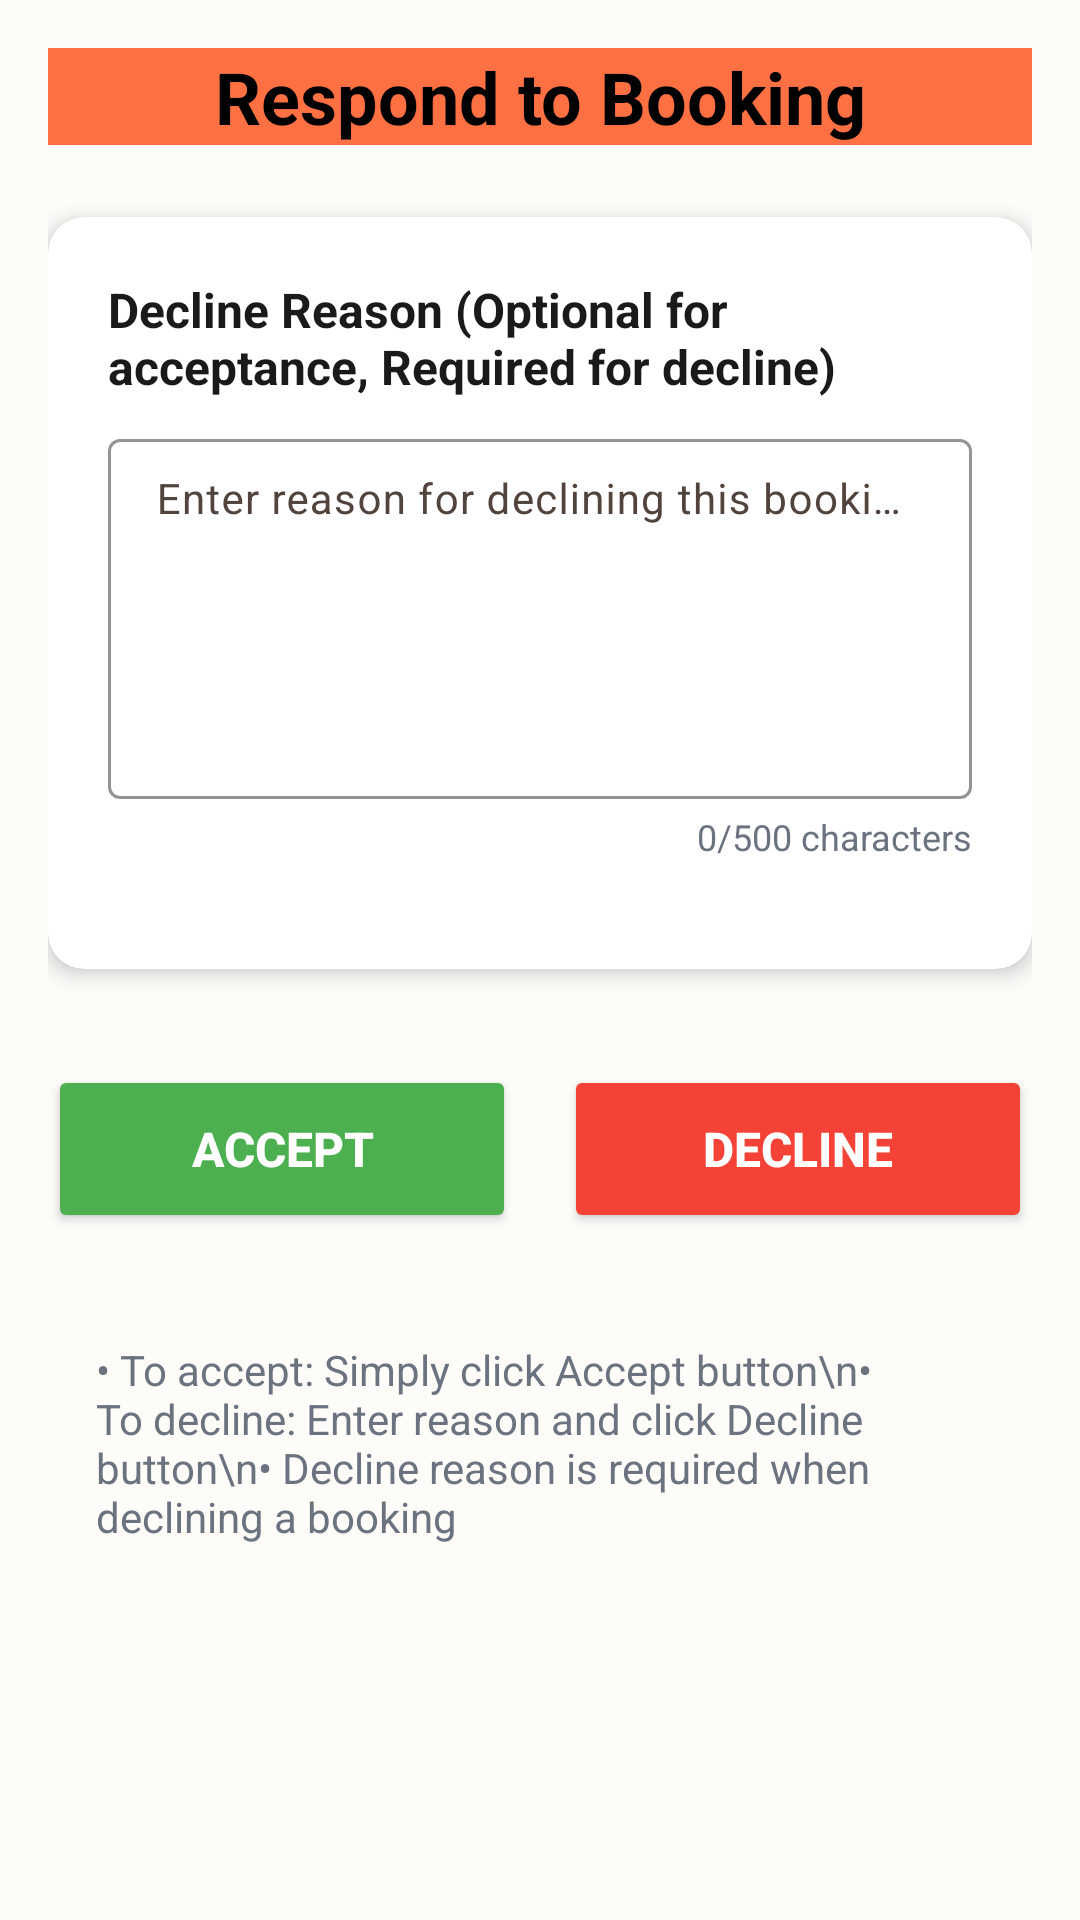

Reconstruct the res/layout file that produces this screen, plus the resources it refers to.
<!-- AndroidManifest.xml: application theme Theme.Prm_Project -->
<!-- res/layout/fragment_staff_reponse_booking.xml -->
<?xml version="1.0" encoding="utf-8"?>
<LinearLayout xmlns:android="http://schemas.android.com/apk/res/android"
    xmlns:app="http://schemas.android.com/apk/res-auto"
    android:layout_width="match_parent"
    android:layout_height="match_parent"
    android:orientation="vertical"
    android:padding="16dp"
    android:background="?attr/colorSurface">

    
    <TextView
        android:layout_width="match_parent"
        android:layout_height="wrap_content"
        android:text="Respond to Booking"
        android:textSize="24sp"
        android:textStyle="bold"
        android:background="@color/orange_500"
        android:textColor="@color/black"
        android:gravity="center"
        android:layout_marginBottom="24dp" />

    
    <androidx.cardview.widget.CardView
        android:layout_width="match_parent"
        android:layout_height="wrap_content"
        app:cardCornerRadius="12dp"
        app:cardElevation="4dp"
        android:layout_marginBottom="16dp">

        <LinearLayout
            android:layout_width="match_parent"
            android:layout_height="wrap_content"
            android:orientation="vertical"
            android:padding="20dp">

            
            <TextView
                android:layout_width="match_parent"
                android:layout_height="wrap_content"
                android:text="Decline Reason (Optional for acceptance, Required for decline)"
                android:textSize="16sp"
                android:textStyle="bold"
                android:textColor="@color/text_primary"
                android:layout_marginBottom="8dp" />

            <com.google.android.material.textfield.TextInputLayout
                android:layout_width="match_parent"
                android:layout_height="wrap_content"
                android:layout_marginBottom="20dp"
                app:boxStrokeColor="@color/black"
                app:hintTextColor="@color/gray">

                <EditText
                    android:id="@+id/etDeclineReason"
                    android:layout_width="match_parent"
                    android:layout_height="120dp"
                    android:hint="Enter reason for declining this booking..."
                    android:gravity="top|start"
                    android:inputType="textMultiLine|textCapSentences"
                    android:maxLength="500"
                    android:maxLines="6"
                    android:scrollbars="vertical"
                    android:textSize="14sp"
                    android:padding="12dp" />

            </com.google.android.material.textfield.TextInputLayout>

            
            <TextView
                android:layout_width="match_parent"
                android:layout_height="wrap_content"
                android:text="0/500 characters"
                android:textSize="12sp"
                android:textColor="@color/text_secondary"
                android:gravity="end"
                android:layout_marginTop="-16dp"
                android:layout_marginBottom="16dp" />

        </LinearLayout>

    </androidx.cardview.widget.CardView>

    
    <LinearLayout
        android:layout_width="match_parent"
        android:layout_height="wrap_content"
        android:orientation="horizontal"
        android:weightSum="2"
        android:layout_marginTop="16dp">

        
        <Button
            android:id="@+id/btnAccept"
            android:layout_width="0dp"
            android:layout_height="56dp"
            android:layout_weight="1"
            android:layout_marginEnd="8dp"
            android:text="Accept"
            android:textColor="@color/white"
            android:textSize="16sp"
            android:textStyle="bold"
            android:elevation="2dp"
            app:backgroundTint="@color/green_500" />

        
        <Button
            android:id="@+id/btnDecline"
            android:layout_width="0dp"
            android:layout_height="56dp"
            android:layout_weight="1"
            android:layout_marginStart="8dp"
            android:text="Decline"
            android:textColor="@color/white"
            android:textSize="16sp"
            android:textStyle="bold"
            android:elevation="2dp"
            app:backgroundTint="@color/red_500" />

    </LinearLayout>

    
    <TextView
        android:layout_width="match_parent"
        android:layout_height="wrap_content"
        android:text="• To accept: Simply click Accept button\n• To decline: Enter reason and click Decline button\n• Decline reason is required when declining a booking"
        android:textSize="14sp"
        android:textColor="@color/text_secondary"
        android:layout_marginTop="20dp"
        android:padding="16dp"
        android:drawablePadding="8dp" />

</LinearLayout>
<!-- resources referenced by this layout -->
<resources>
  <color name="black">#FF000000</color>
  <color name="gray">#9E9E9E</color>
  <color name="green_500">#4CAF50</color>
  <color name="orange_500">#FF7043</color>
  <color name="red_500">#F44336</color>
  <color name="text_primary">#1A1A1A</color>
  <color name="text_secondary">#6B7280</color>
  <color name="white">#FFFFFF</color>
  <style name="Theme.Prm_Project" parent="Base.Theme.Prm_Project" />
  <color name="md_theme_light_primary">#FF6B35</color>
  <color name="md_theme_light_onPrimary">#FFFFFF</color>
  <color name="md_theme_light_primaryContainer">#FFDBCC</color>
  <color name="md_theme_light_onPrimaryContainer">#2C1000</color>
  <color name="md_theme_light_secondary">#765749</color>
  <color name="md_theme_light_onSecondary">#FFFFFF</color>
  <color name="md_theme_light_secondaryContainer">#FFDBCC</color>
  <color name="md_theme_light_onSecondaryContainer">#2C1000</color>
  <color name="md_theme_light_tertiary">#5C6B58</color>
  <color name="md_theme_light_onTertiary">#FFFFFF</color>
  <color name="md_theme_light_tertiaryContainer">#DEEFDA</color>
  <color name="md_theme_light_onTertiaryContainer">#1A1F17</color>
  <color name="md_theme_light_error">#BA1A1A</color>
  <color name="md_theme_light_onError">#FFFFFF</color>
  <color name="md_theme_light_errorContainer">#FFDAD6</color>
  <color name="md_theme_light_onErrorContainer">#410002</color>
  <color name="md_theme_light_outline">#857670</color>
  <color name="md_theme_light_onBackground">#1F1B16</color>
  <color name="md_theme_light_surface">#FEFCF9</color>
  <color name="md_theme_light_onSurface">#1F1B16</color>
  <color name="md_theme_light_surfaceVariant">#F4DED4</color>
  <color name="md_theme_light_onSurfaceVariant">#52443C</color>
  <color name="md_theme_light_inverseSurface">#34302A</color>
  <color name="md_theme_light_inverseOnSurface">#F7F0E7</color>
  <color name="md_theme_light_inversePrimary">#FFB690</color>
</resources>
